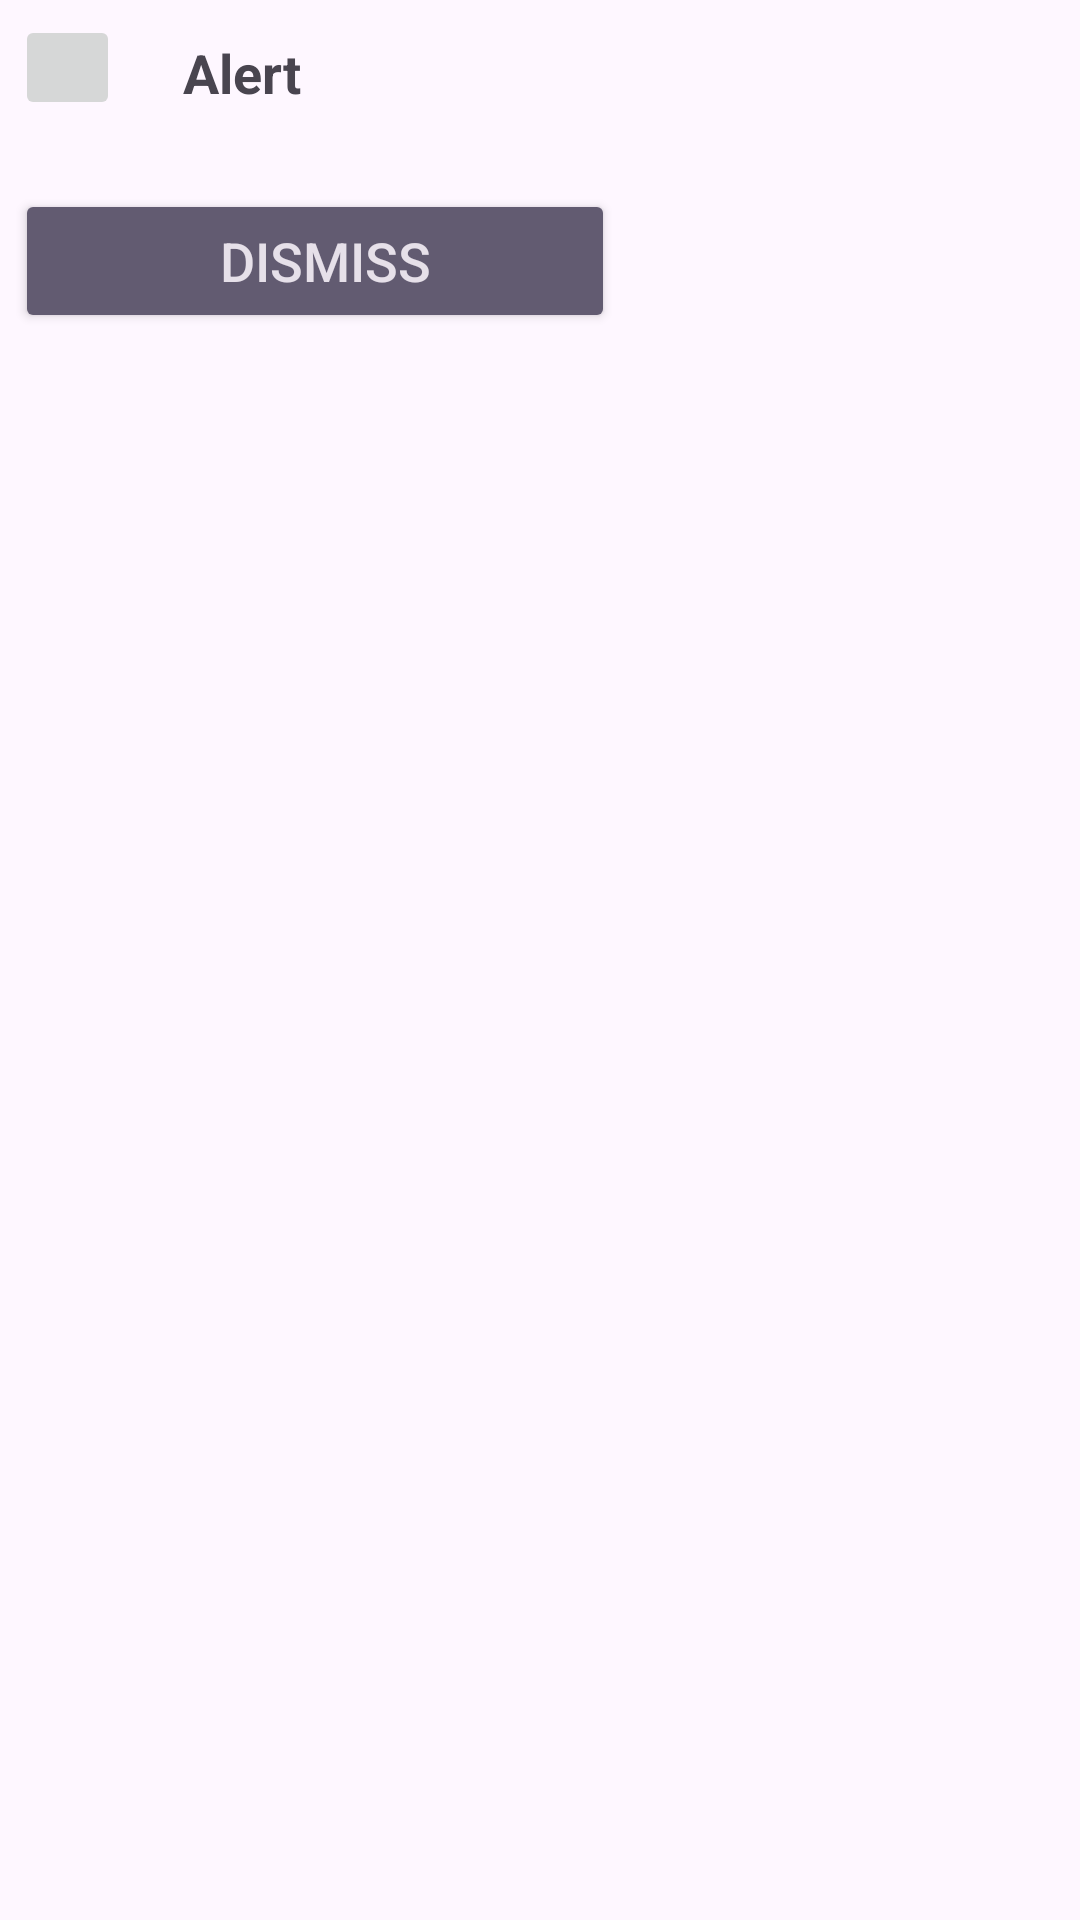

Here is an Android app screen rendered from its layout file. Give the layout XML and the strings, colors and styles it references.
<!-- AndroidManifest.xml: application theme Theme.HeathApp -->
<!-- res/layout/activity_alert.xml -->
<?xml version="1.0" encoding="utf-8"?>
<RelativeLayout xmlns:android="http://schemas.android.com/apk/res/android"
    xmlns:app="http://schemas.android.com/apk/res-auto"
    xmlns:tools="http://schemas.android.com/tools"
    android:layout_width="match_parent"
    android:layout_height="match_parent"
    tools:context=".alert">

    <TextView
        android:text="Alert"
        android:layout_width="wrap_content"
        android:layout_height="wrap_content"
        android:id="@+id/text"
        android:textStyle="normal|bold"
        android:textSize="18sp"
        android:layout_alignParentTop="true"
        android:layout_toRightOf="@+id/image"
        android:layout_toEndOf="@+id/image"
        android:layout_marginLeft="21dp"
        android:layout_marginStart="21dp"
        android:layout_marginTop="12dp" />

    <ImageButton
        android:layout_width="35dp"
        android:layout_height="35dp"
        app:srcCompat="@drawable/baseline_stop_24"
        android:id="@+id/image"
        android:layout_alignParentLeft="true"
        android:layout_alignParentStart="true"
        android:layout_marginLeft="5dp"
        android:layout_marginTop="5dp"
        tools:ignore="ContentDescription,RtlHardcoded" />

    <Button
        android:id="@+id/dialogButtonOK"
        android:layout_width="200dp"
        android:layout_height="wrap_content"
        android:text="Dismiss"
        android:layout_marginTop="23dp"
        android:paddingRight="5dp"
        android:layout_below="@+id/image"
        android:layout_alignLeft="@+id/image"
        android:layout_alignStart="@+id/image"
        android:textSize="18sp"
        style="@style/Widget.AppCompat.Button.Colored"
        tools:ignore="RtlHardcoded,RtlSymmetry" />

</RelativeLayout>
<!-- resources referenced by this layout -->
<resources>
  <style name="Theme.HeathApp" parent="Base.Theme.HeathApp" />
  <style name="Base.Theme.HeathApp" parent="Theme.Material3.DayNight.NoActionBar">
          
          
      </style>
</resources>
